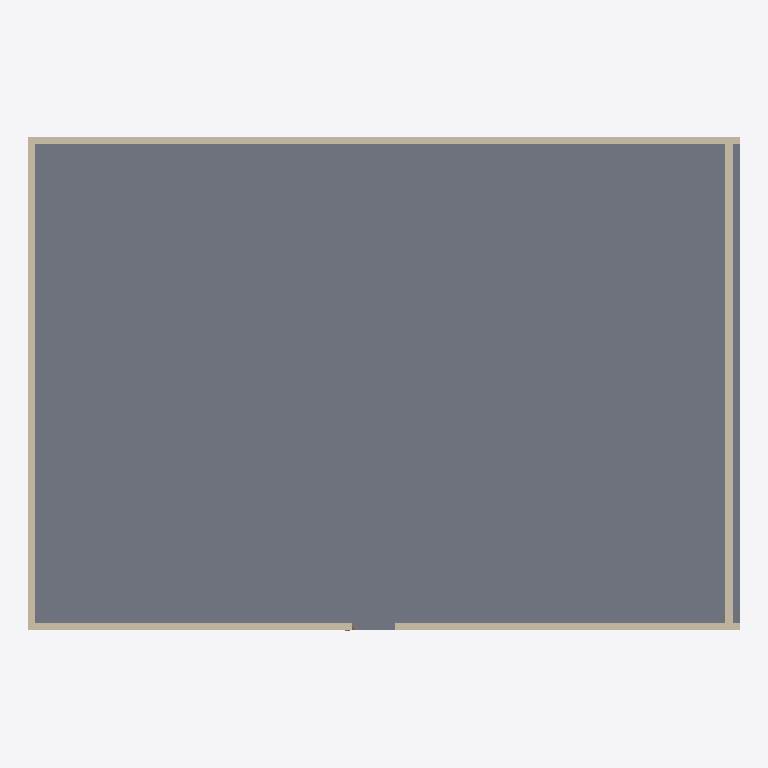
Plan cut of the same IFC building model at storey 'Level 1' (level 0.00 m, cut at 1.40 m), seen from above with north up, elements coloured by IFC class (only those large enough to see are counted): 4 walls (beige), 1 slab (grey). Cut surfaces are drawn darker.
Extent 20.2 m × 14.0 m × 3.2 m (x, y, z). Storeys (1): Level 1 at 0.00 m. Elements (6): 4 IfcWall, 1 IfcDoor, 1 IfcSlab.

HEADER;
FILE_DESCRIPTION(('ViewDefinition[DesignTransferView]'),'2;1');
FILE_NAME('result.ifc','2026-06-08T12:15:04+08:00',(''),(''),'IfcOpenShell 0.8.5','Bonsai 0.8.5','Nobody');
FILE_SCHEMA(('IFC4'));
ENDSEC;
DATA;
#1=IFCPROJECT('36XEvP2qvAt9s5WEP8tRo2',$,'Generic Plate',$,$,$,$,(#10),#5);
#12=IFCSITE('1AKBH8Q7TEpBwD182U$tC1',$,'Default Site',$,$,$,$,$,$,$,$,$,$,$);
#13=IFCBUILDING('3OtKxe1dn0k8z6dDkhPgqE',$,'Default Building',$,$,$,$,$,$,$,$,$);
#16=IFCBUILDINGSTOREY('3ycaFZjA1D7AqLslUVIQ3Q',$,'Level 1',$,$,#30,$,$,$,$);
#31=IFCSLAB('3EcAOUsbL09gTFFKR0zzbg',$,'Main Slab',$,$,#49,#38,$,$);
#89=IFCWALL('3yVwYzP410jQRNcTntGY9Y',$,'Shell-N',$,$,#106,#96,$,$);
#58=IFCWALL('3GrHAdodD54e6JRBspDpy4',$,'Shell-S',$,$,#75,#65,$,$);
#151=IFCWALL('3vVVWCWLX98vuaLfvUG30w',$,'Shell-E',$,$,#168,#158,$,$);
#120=IFCWALL('2tqZC0sobEpuaefBc8PNzG',$,'Shell-W',$,$,#137,#127,$,$);
ENDSEC;
